Run: headless pygame with SDL's dummy video driver; simulated clock (each Clock.tick advances the game by its frame time, no real sleeping); random seed 0; keys injected as events and as key.get_pressed() state; no mouse input.
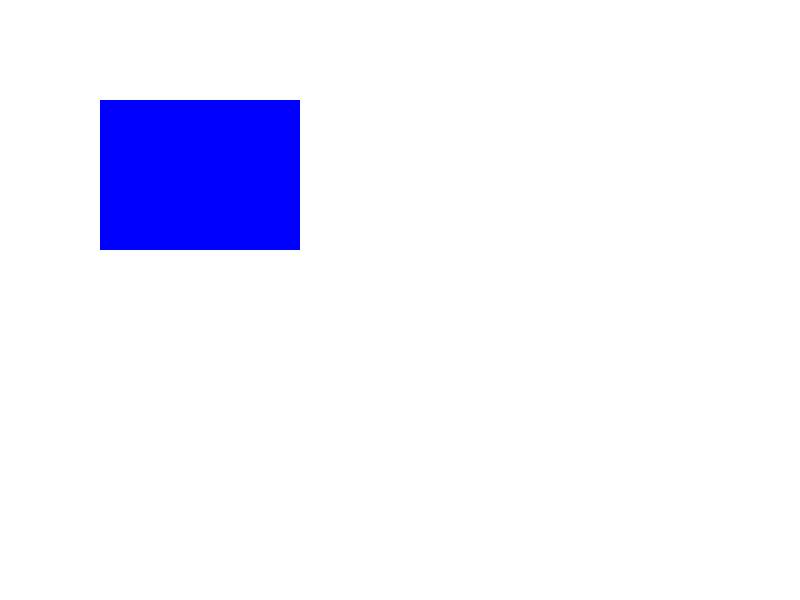
Frame 1 of 4 · flips 1–60 · no input
Frame 2 of 4 · flips 61–180 · tapped SPACE, RETURN · held RIGHT (→), D · screen unchanged from frame 1, image omitted
Frame 3 of 4 · flips 181–300 · held DOWN (↓), S · screen unchanged from frame 2, image omitted
Frame 4 of 4 · flips 301–420 · held LEFT (←), A, UP (↑), W · screen unchanged from frame 3, image omitted

The pygame program that drew these frames:

import pygame
import sys

# Inizializza Pygame
pygame.init()

# Imposta dimensioni e crea la finestra
WIDTH, HEIGHT = 800, 600
screen = pygame.display.set_mode((WIDTH, HEIGHT))
pygame.display.set_caption("Demo Pygame")

# Definisci un colore (RGB)
WHITE = (255, 255, 255)
BLUE = (0, 0, 255)

# Definisci un rettangolo (x, y, larghezza, altezza)
rect = pygame.Rect(100, 100, 200, 150)

# Loop principale
running = True
while running:
    for event in pygame.event.get():
        if event.type == pygame.QUIT:
            running = False

    # Riempi lo sfondo
    screen.fill(WHITE)

    # Disegna il rettangolo
    pygame.draw.rect(screen, BLUE, rect)

    # Aggiorna il display
    pygame.display.flip()

# Chiudi Pygame
pygame.quit()
sys.exit()
